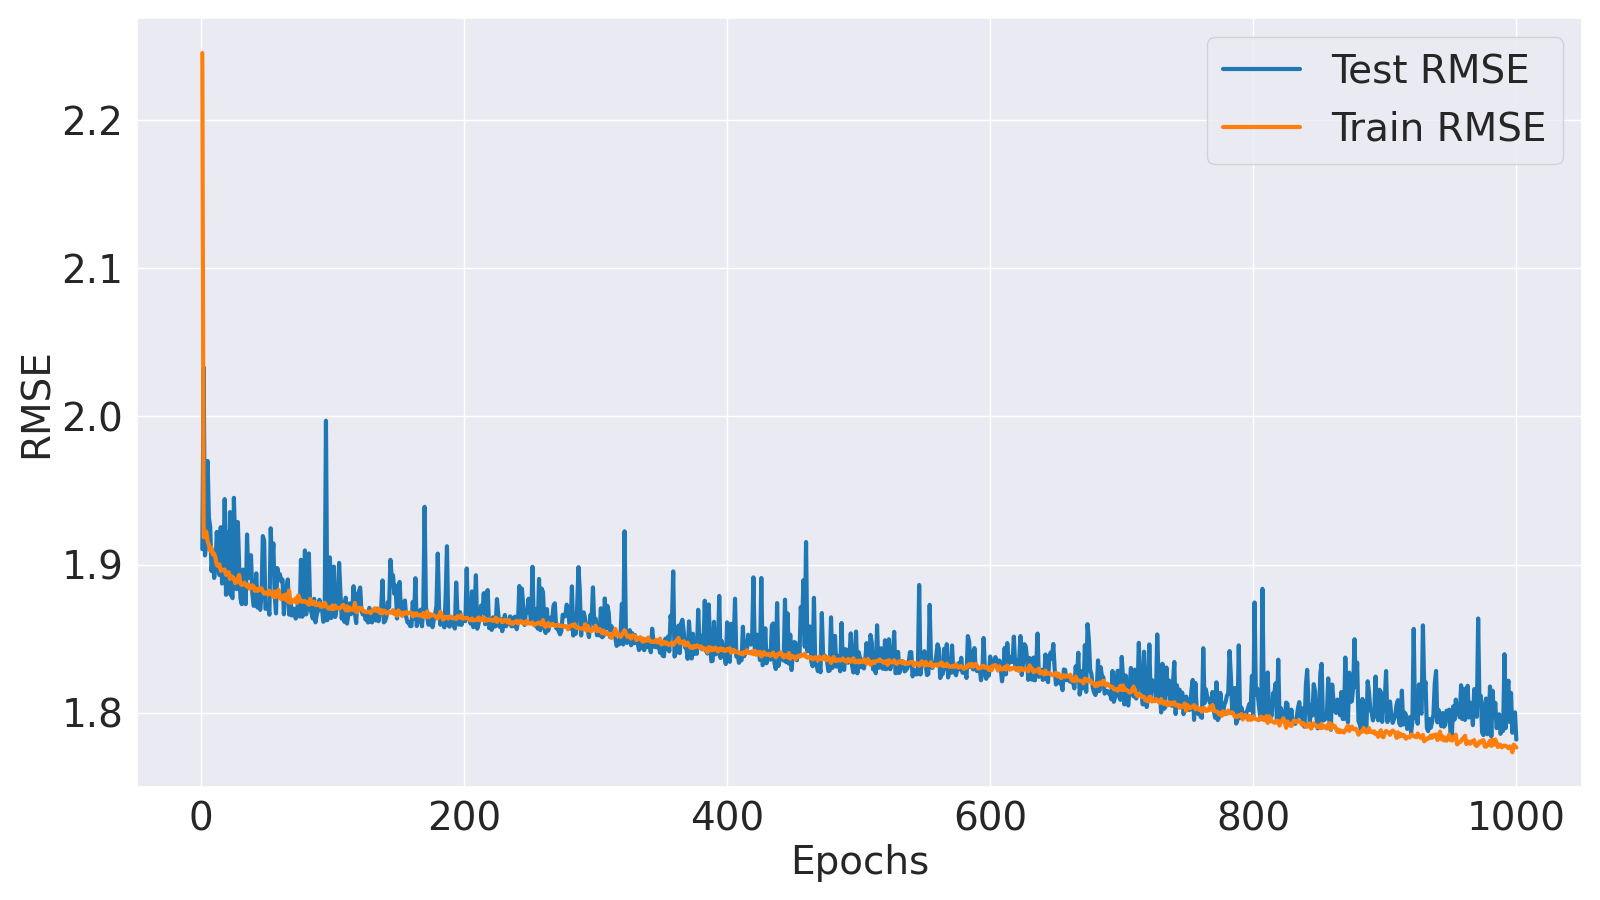

Source data for this figure (header and first rows):
Epoch, Train MSE, Train RMSE, Test MSE, Test RMSE
1, 5.041, 2.245, 3.65, 1.91
2, 3.68, 1.918, 4.134, 2.033
3, 3.683, 1.919, 3.634, 1.906
4, 3.695, 1.922, 3.662, 1.914
5, 3.67, 1.916, 3.881, 1.97
6, 3.661, 1.913, 3.731, 1.932
7, 3.645, 1.909, 3.707, 1.925
8, 3.653, 1.911, 3.593, 1.896
9, 3.636, 1.907, 3.635, 1.907
10, 3.638, 1.907, 3.576, 1.891
11, 3.627, 1.905, 3.604, 1.898
12, 3.609, 1.9, 3.694, 1.922
13, 3.606, 1.899, 3.63, 1.905
14, 3.61, 1.9, 3.583, 1.893
15, 3.594, 1.896, 3.706, 1.925
16, 3.597, 1.897, 3.562, 1.887
17, 3.596, 1.896, 3.566, 1.888
18, 3.597, 1.897, 3.78, 1.944
19, 3.584, 1.893, 3.533, 1.88
20, 3.587, 1.894, 3.693, 1.922
21, 3.591, 1.895, 3.536, 1.88
22, 3.574, 1.89, 3.746, 1.935
23, 3.581, 1.892, 3.531, 1.879
24, 3.578, 1.892, 3.524, 1.877
25, 3.574, 1.891, 3.783, 1.945
26, 3.563, 1.887, 3.657, 1.912
27, 3.565, 1.888, 3.547, 1.883
28, 3.574, 1.891, 3.72, 1.929
29, 3.584, 1.893, 3.608, 1.899
30, 3.561, 1.887, 3.524, 1.877
31, 3.558, 1.886, 3.509, 1.873
32, 3.56, 1.887, 3.597, 1.897
33, 3.564, 1.888, 3.567, 1.889
34, 3.557, 1.886, 3.509, 1.873
35, 3.554, 1.885, 3.688, 1.92
36, 3.559, 1.887, 3.576, 1.891
37, 3.548, 1.884, 3.61, 1.9
38, 3.553, 1.885, 3.634, 1.906
39, 3.557, 1.886, 3.537, 1.881
40, 3.554, 1.885, 3.505, 1.872
41, 3.543, 1.882, 3.506, 1.872
42, 3.548, 1.884, 3.588, 1.894
43, 3.543, 1.882, 3.501, 1.871
44, 3.549, 1.884, 3.537, 1.881
45, 3.546, 1.883, 3.495, 1.869
46, 3.549, 1.884, 3.531, 1.879
47, 3.541, 1.882, 3.683, 1.919
48, 3.536, 1.88, 3.672, 1.916
49, 3.539, 1.881, 3.497, 1.87
50, 3.538, 1.881, 3.502, 1.871
51, 3.534, 1.88, 3.506, 1.872
52, 3.543, 1.882, 3.483, 1.866
53, 3.534, 1.88, 3.704, 1.924
54, 3.537, 1.881, 3.6, 1.897
55, 3.527, 1.878, 3.664, 1.914
56, 3.541, 1.882, 3.533, 1.88
57, 3.528, 1.878, 3.486, 1.867
58, 3.539, 1.881, 3.601, 1.898
59, 3.546, 1.883, 3.581, 1.892
60, 3.527, 1.878, 3.585, 1.893
... 940 more rows
